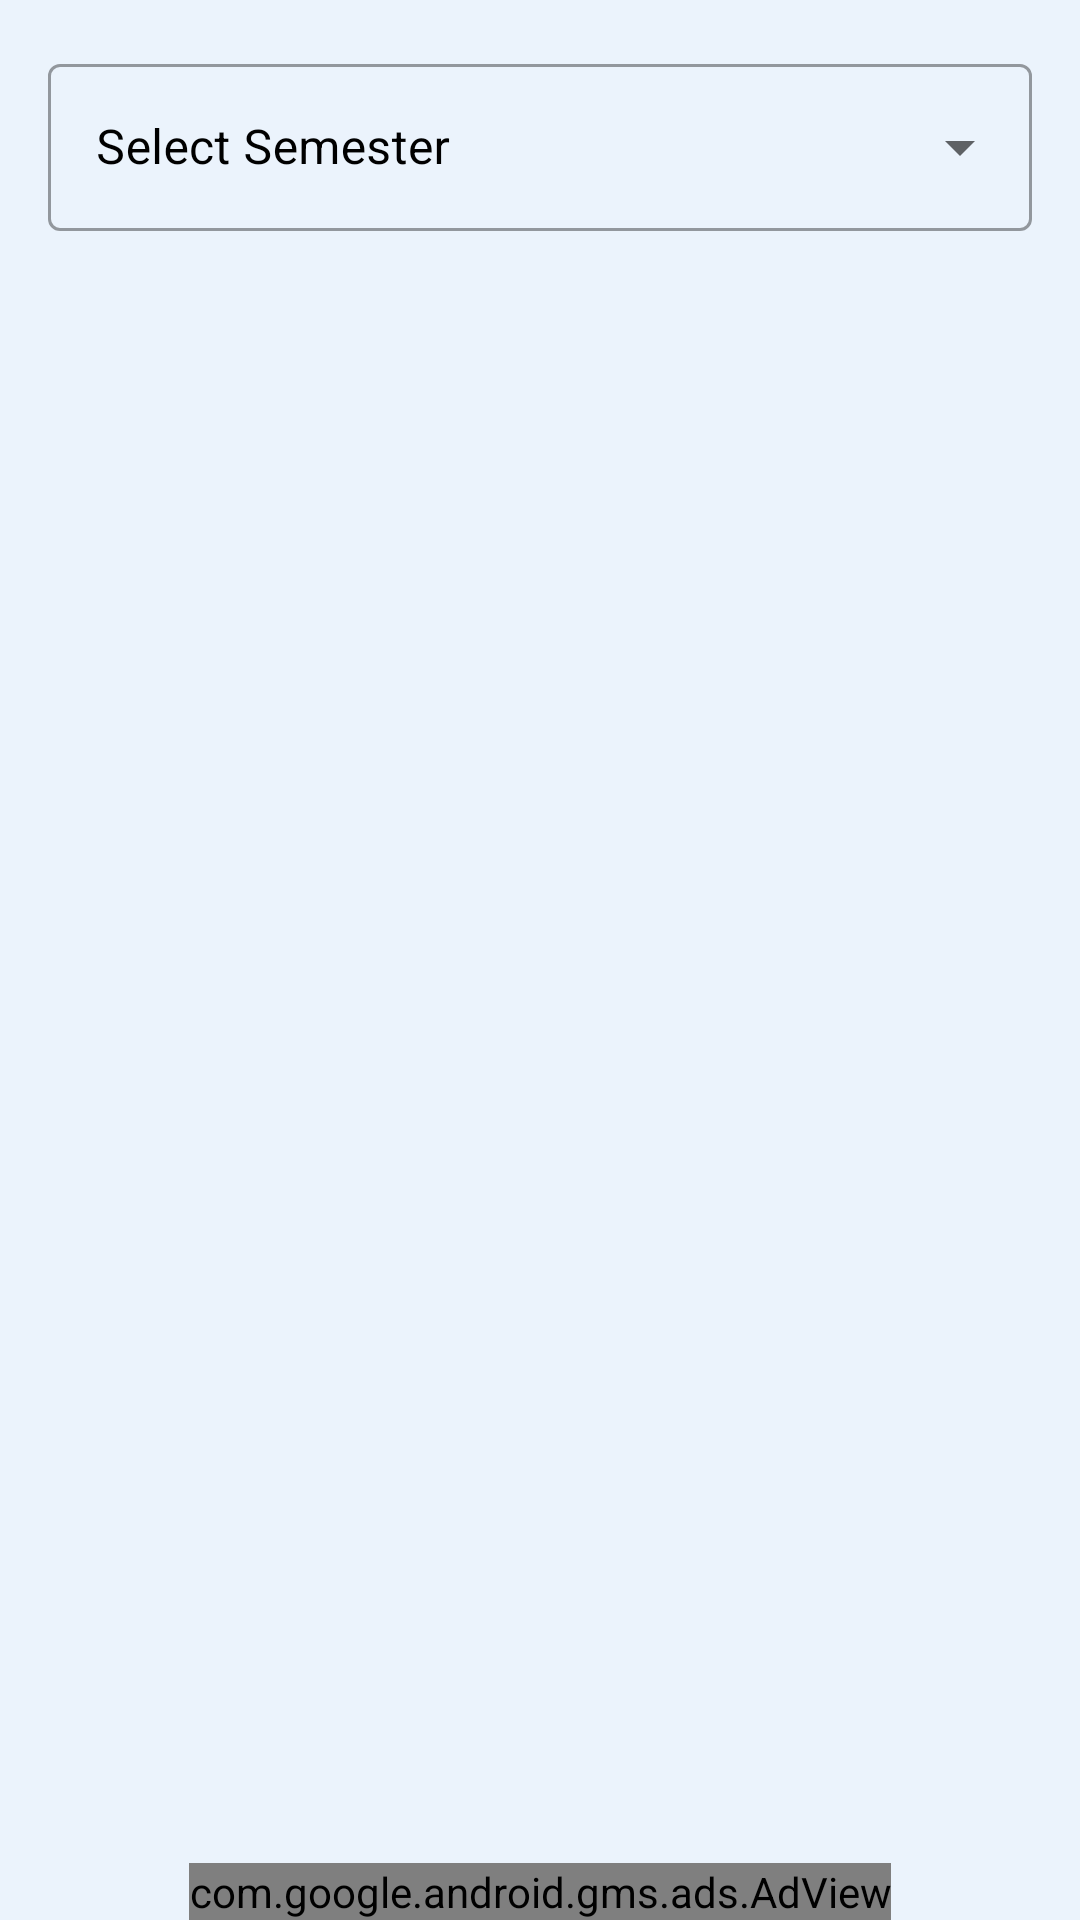

Layout XML and referenced resources for this Android screen:
<!-- AndroidManifest.xml: application theme Theme.EngineeringContent -->
<!-- res/layout/activity_chemical.xml -->
<?xml version="1.0" encoding="utf-8"?>
<RelativeLayout xmlns:android="http://schemas.android.com/apk/res/android"
    xmlns:app="http://schemas.android.com/apk/res-auto"
    xmlns:tools="http://schemas.android.com/tools"
    android:layout_width="match_parent"
    android:layout_height="match_parent"
    tools:context=".ComputerScience"
    android:background="#ebf3fc">

    <com.google.android.material.textfield.TextInputLayout
        android:layout_width="match_parent"
        android:layout_height="wrap_content"
        android:id="@+id/TextInputField"
        android:padding="16dp"
        android:textColorHint="@color/black"
        android:hint="@string/select_semester"
        style="@style/Widget.MaterialComponents.TextInputLayout.OutlinedBox.ExposedDropdownMenu"
        >

        <AutoCompleteTextView
            android:layout_width="match_parent"
            android:layout_height="wrap_content"
            android:id="@+id/DropDownMenu"
            android:inputType="none"
            tools:ignore="LabelFor" />

    </com.google.android.material.textfield.TextInputLayout>

    <androidx.recyclerview.widget.RecyclerView
        android:layout_width="match_parent"
        android:layout_height="match_parent"
        android:id="@+id/ChemicalRecView"
        android:layout_below="@+id/TextInputField"/>

    
    
    
    
    
    
    
    
    
    

    
    <com.google.android.gms.ads.AdView
        xmlns:ads="http://schemas.android.com/apk/res-auto"
        android:id="@+id/adView"
        android:layout_width="wrap_content"
        android:layout_height="wrap_content"
        android:layout_centerHorizontal="true"
        android:layout_alignParentBottom="true"
        ads:adSize="BANNER"
        ads:adUnitId="ca-app-pub-4325635588090851/6562793594">
    </com.google.android.gms.ads.AdView>

</RelativeLayout>
<!-- resources referenced by this layout -->
<resources>
  <color name="black">#FF000000</color>
  <string name="select_semester">Select Semester</string>
  <style name="Theme.EngineeringContent" parent="Theme.MaterialComponents.DayNight.DarkActionBar">
          
          <item name="colorPrimary">@color/background_light_mode</item>
          <item name="colorPrimaryVariant">@color/black</item>
          <item name="colorOnPrimary">@color/white</item>
          <item name="android:textColorPrimary">@color/black</item>
          <item name="titleTextColor">@color/black </item>
          
          <item name="colorSecondary">@color/teal_200</item>
          <item name="colorSecondaryVariant">@color/teal_700</item>
          <item name="colorOnSecondary">@color/white</item>
          <item name="colorPrimaryDark">@color/background_light_mode</item>
  
          
  
          
      </style>
  <color name="background_light_mode">#ebf3fc</color>
  <color name="white">#FFFFFFFF</color>
  <color name="teal_200">#FF03DAC5</color>
  <color name="teal_700">#FF018786</color>
</resources>
